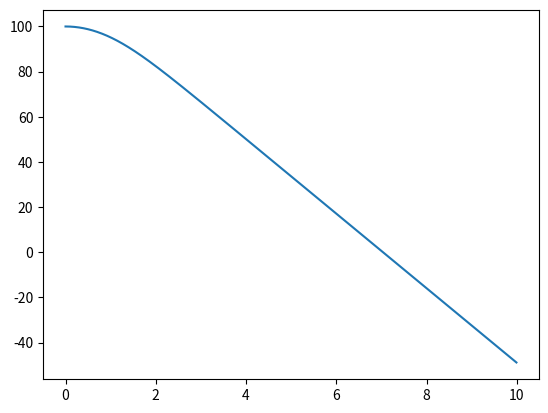

Write the Python code that produced this figure.
import math as m
import numpy as np
import matplotlib.pyplot as plt

rho0 = 8000
rho  = 1
mu   = 0.001
r    = 0.01
g    = 9.81


def Cd(v):
    vmod=abs(v)
    Re=2*rho*r/mu
    return 24*vmod/Re+4*vmod**(3/2.)/m.sqrt(Re)*0.4*vmod**2

def acc(x,v,t):
    mass=4/3.*m.pi*r**3*rho0
    F=-0.5*Cd(v)*rho*r**2*v/abs(v)-mass*g
    return F/mass

def acc_a(x,v,t):
    
    mass=4/3.*m.pi*r**3*rho0
    m0=4/3.*m.pi*r**3*rho
    F=-0.5*Cd(v)*rho*r**2*v/abs(v)-mass*g
    F=acc(x,v)*mass+m0*g
    return F/mass

n=1000
t=np.zeros(n)
x=np.zeros(n)
v=np.zeros(n)

t[0]=0
x[0]=100
v[0]=0.00001
dt=0.01

#RK2

for i in range(0,n-1):
    
    k1=dt*v[i]
    w1=dt*acc(x[i],v[i],t[i])
    k2=dt*(v[i]+w1/2)
    w2=dt*acc(x[i]+k1/2,v[i]+w1/2,t[i]+0.5*dt)
    
    x[i+1]=x[i]+k2
    v[i+1]=v[i]+w2
    t[i+1]=t[i]+dt

plt.plot(t,x)
plt.show()
